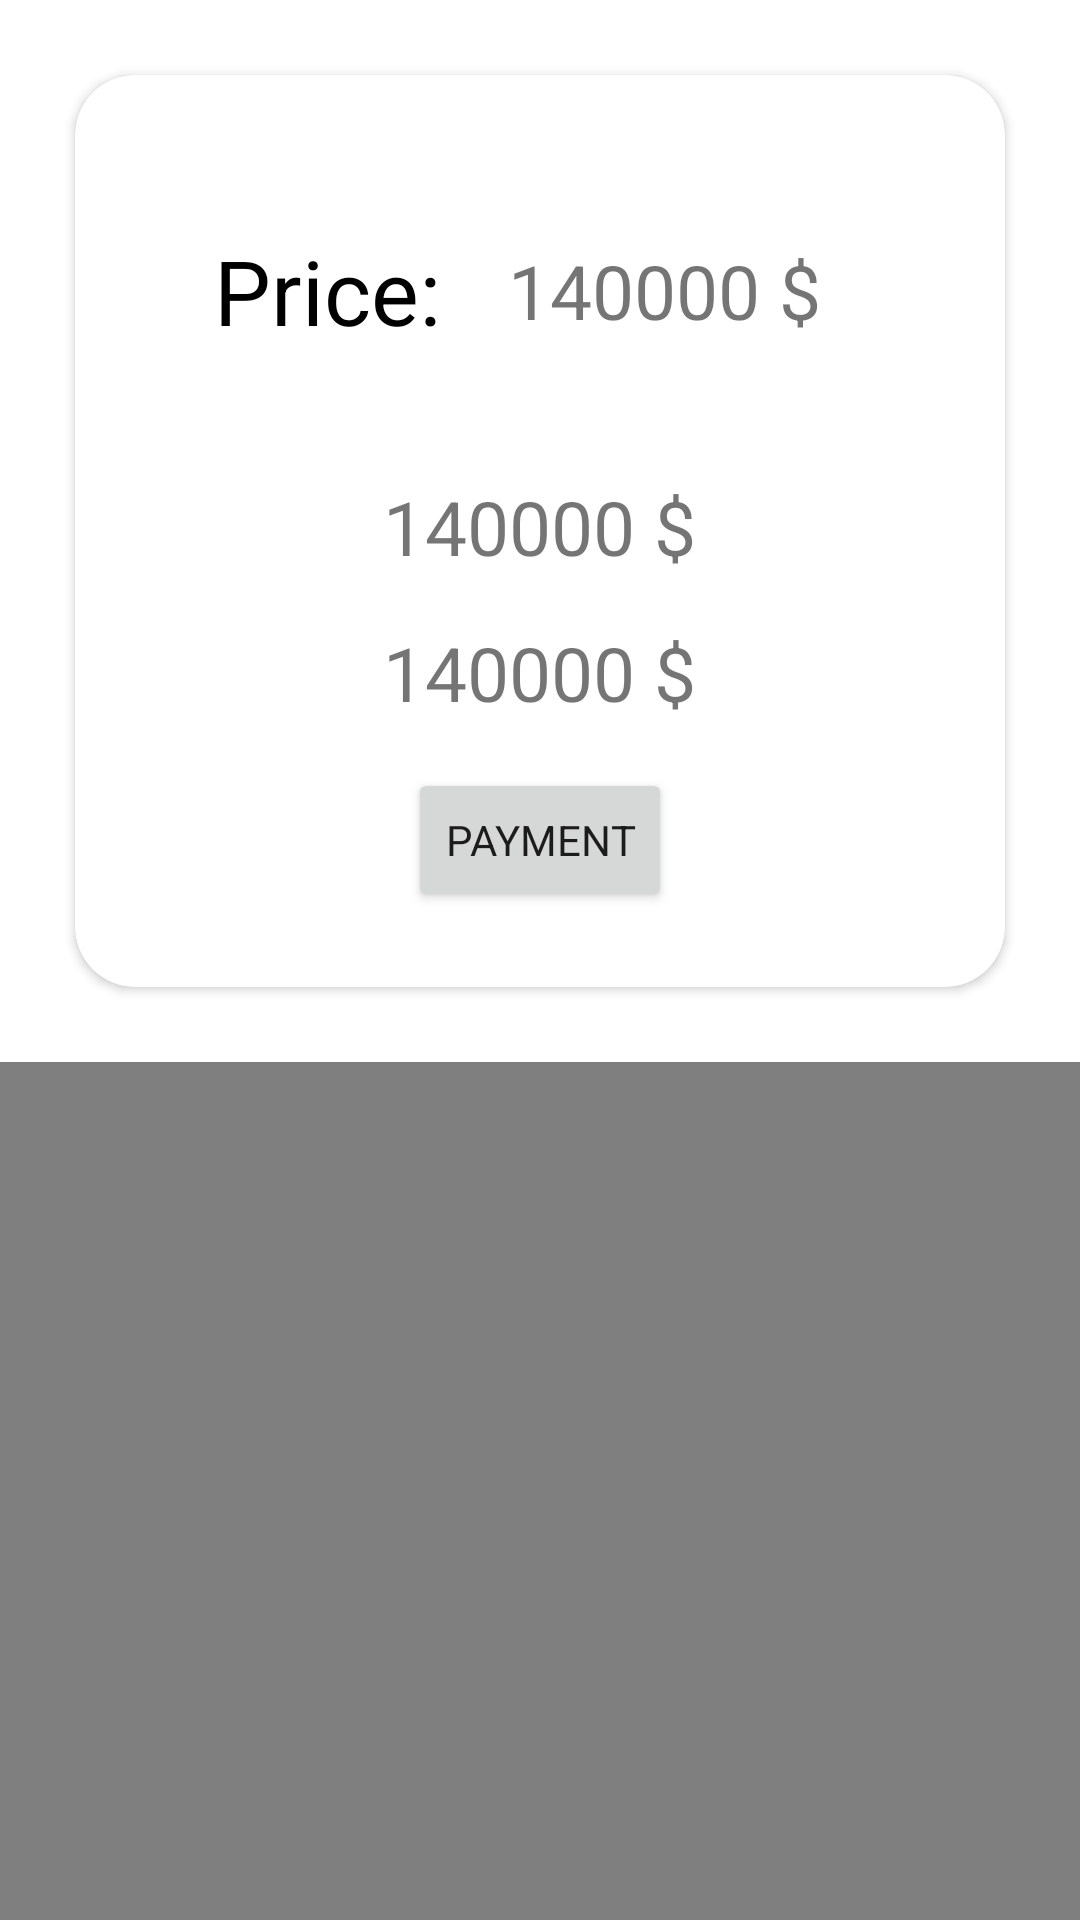

Layout XML and referenced resources for this Android screen:
<!-- AndroidManifest.xml: application theme Theme.NurseApp -->
<!-- res/layout/fragment_comment.xml -->
<?xml version="1.0" encoding="utf-8"?>
<LinearLayout xmlns:android="http://schemas.android.com/apk/res/android"
    xmlns:tools="http://schemas.android.com/tools"
    android:layout_width="match_parent"
    xmlns:app="http://schemas.android.com/apk/res-auto"
    android:orientation="vertical"
    android:layout_height="wrap_content"
    tools:context=".ui.detail.CommentFragment">

    <androidx.cardview.widget.CardView
        android:layout_width="match_parent"
        android:layout_margin="25dp"
        android:layout_height="wrap_content"
        app:cardCornerRadius="20dp">
        <LinearLayout
            android:layout_width="wrap_content"
            android:layout_height="wrap_content"
            android:layout_gravity="center"
            android:layout_marginVertical="25sp"
            android:orientation="vertical"
            >

<LinearLayout
    android:layout_width="wrap_content"
    android:layout_height="wrap_content"
    android:layout_gravity="center"
    android:layout_margin="15dp"
    android:orientation="horizontal">
    <TextView
        android:layout_width="wrap_content"
        android:layout_height="wrap_content"
        android:text="Price: "
        android:textColor="@color/black"
        android:textSize="30sp"
        android:layout_gravity="center"/>


    <TextView
        android:layout_width="wrap_content"
        android:layout_height="wrap_content"
        android:text="140000 $"
        android:layout_margin="15dp"
        android:textSize="25sp"
        android:id="@+id/price"/>
</LinearLayout>


            <TextView
                android:layout_width="wrap_content"
                android:layout_height="wrap_content"
                android:text="140000 $"
                android:layout_gravity="center"
                android:layout_marginTop="15dp"
                android:textSize="25sp"
                android:id="@+id/name"/>


            <TextView
                android:layout_width="wrap_content"
                android:layout_height="wrap_content"
                android:text="140000 $"
                android:layout_gravity="center"
                android:layout_margin="15dp"
                android:textSize="25sp"
                android:id="@+id/edu"/>


    <Button
        android:layout_width="wrap_content"
        android:layout_height="wrap_content"
        android:text="payment"
        android:layout_gravity="center"
        android:id="@+id/payment"/>
        </LinearLayout>

    </androidx.cardview.widget.CardView>

    <android.widget.inline.InlineContentView
        android:layout_width="match_parent"
        android:layout_height="wrap_content"
        android:id="@+id/content"/>


</LinearLayout>
<!-- resources referenced by this layout -->
<resources>
  <style name="Theme.NurseApp" parent="Theme.MaterialComponents.DayNight.DarkActionBar">
          
          <item name="colorPrimary">#70AFCE</item>
          <item name="colorPrimaryVariant">#70AFCE</item>
          <item name="colorOnPrimary">@color/white</item>
          
          <item name="colorSecondary">@color/teal_200</item>
          <item name="colorSecondaryVariant">@color/teal_700</item>
          <item name="colorOnSecondary">@color/black</item>
          <item name="fontFamily">@font/ddd</item>
          
          <item name="android:statusBarColor" tools:targetApi="l">?attr/colorPrimaryVariant</item>
          
      </style>
  <!-- not gathered from this repository: default colours our renderer supplied (Android Studio template values) -->
  <color name="teal_200">#FF03DAC5</color>
  <color name="teal_700">#FF018786</color>
  <color name="black">#FF000000</color>
  <color name="white">#FFFFFFFF</color>
</resources>
